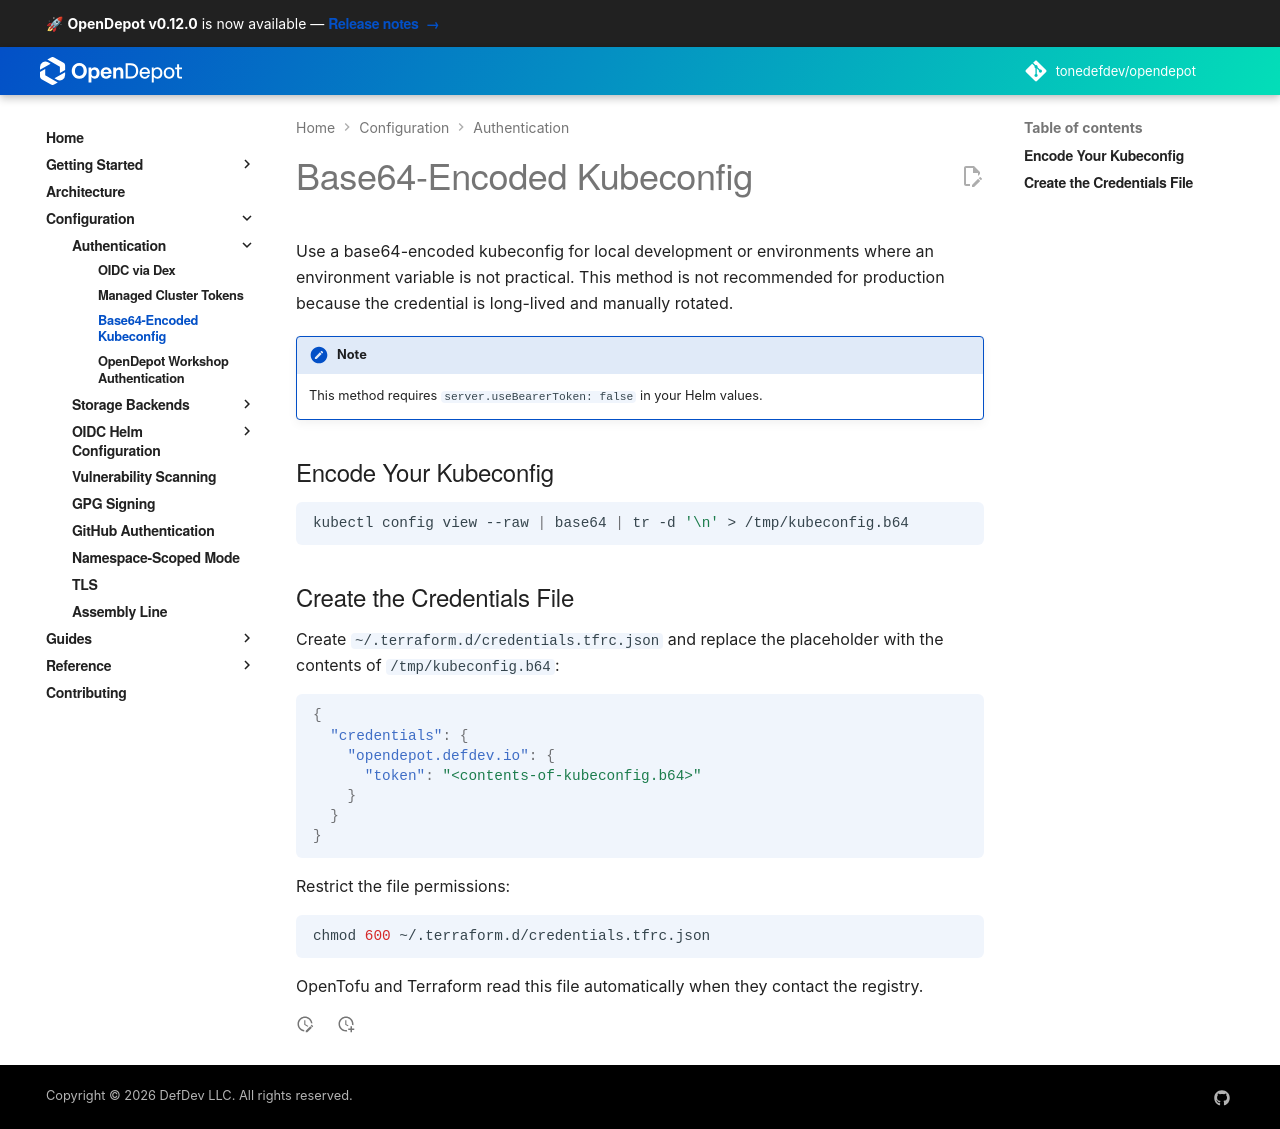

repository: tonedefdev/opendepot · page: docs/authentication/kubeconfig/index.html · generator: mkdocs

---
tags:
  - authentication
  - kubernetes
  - development
---

# Base64-Encoded Kubeconfig

Use a base64-encoded kubeconfig for local development or environments where an
environment variable is not practical. This method is not recommended for
production because the credential is long-lived and manually rotated.

!!! note
    This method requires `server.useBearerToken: false` in your Helm values.

## Encode Your Kubeconfig

```bash
kubectl config view --raw | base64 | tr -d '\n' > /tmp/kubeconfig.b64
```

## Create the Credentials File

Create `~/.terraform.d/credentials.tfrc.json` and replace the placeholder with
the contents of `/tmp/kubeconfig.b64`:

```json
{
  "credentials": {
    "opendepot.defdev.io": {
      "token": "<contents-of-kubeconfig.b64>"
    }
  }
}
```

Restrict the file permissions:

```bash
chmod 600 ~/.terraform.d/credentials.tfrc.json
```

OpenTofu and Terraform read this file automatically when they contact the
registry.
